Run: headless pygame with SDL's dummy video driver; simulated clock (each Clock.tick advances the game by its frame time, no real sleeping); random seed 0; keys injected as events and as key.get_pressed() state; no mouse input.
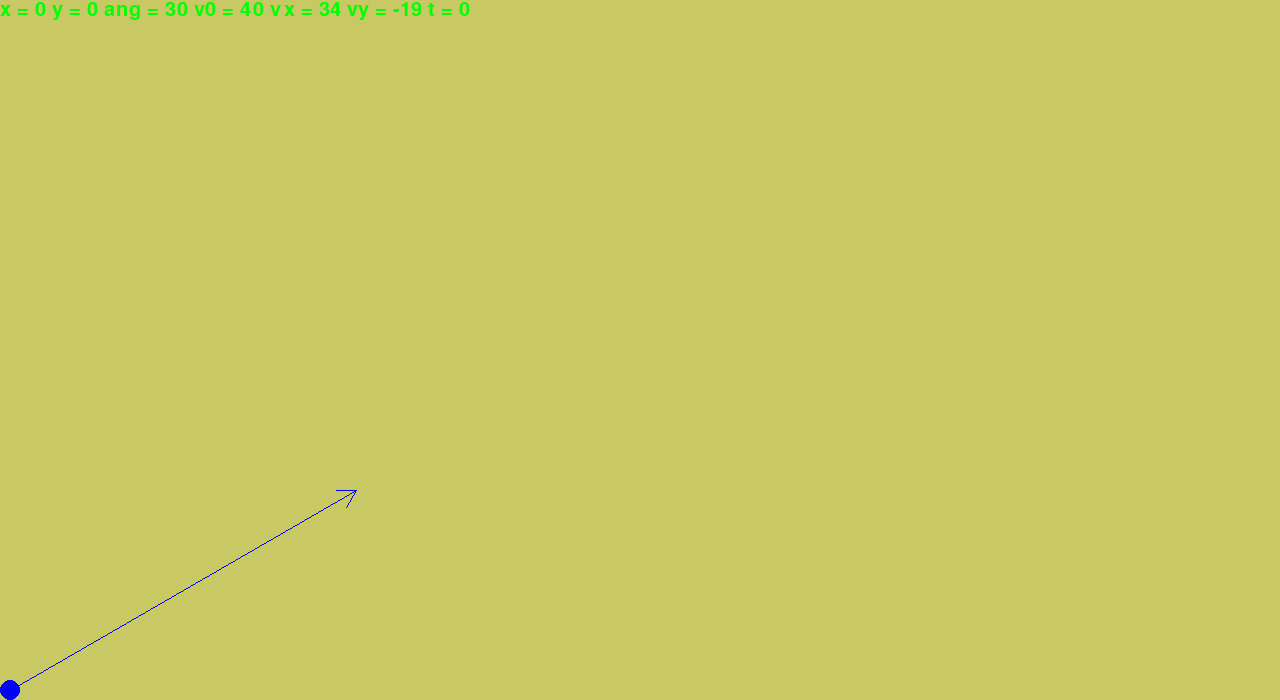
Frame 1 of 4 · flips 1–60 · no input
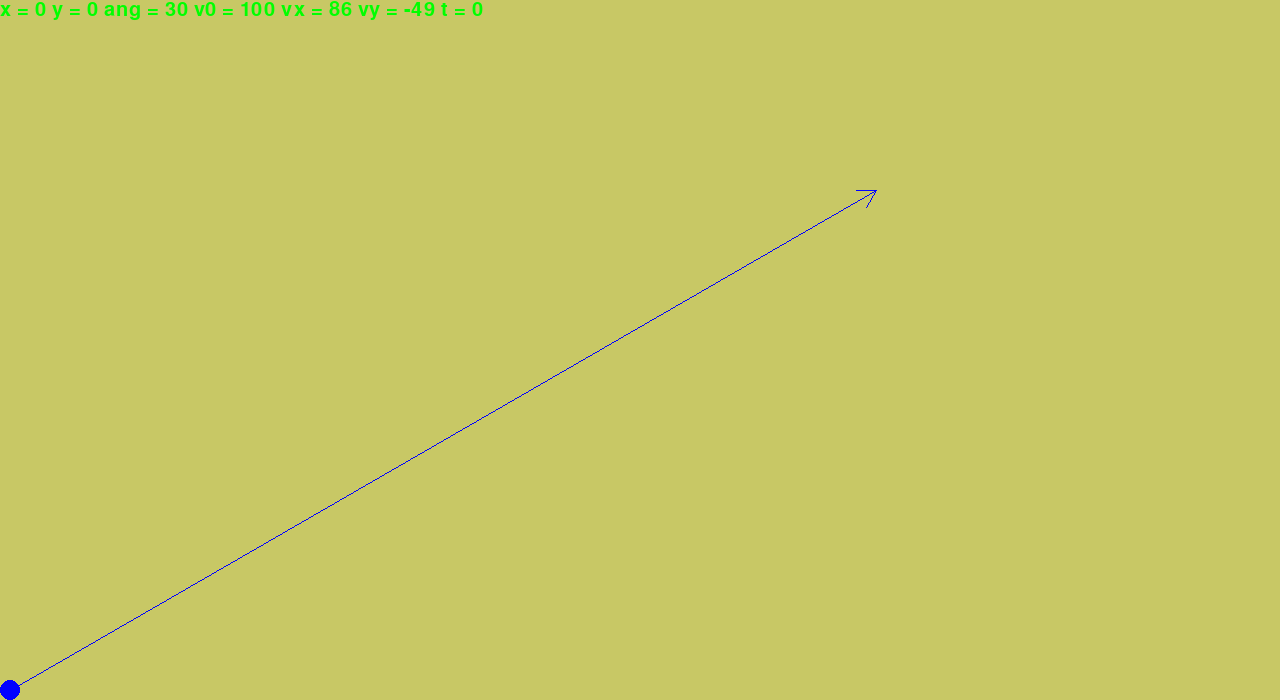
Frame 2 of 4 · flips 61–180 · tapped SPACE, RETURN · held RIGHT (→), D
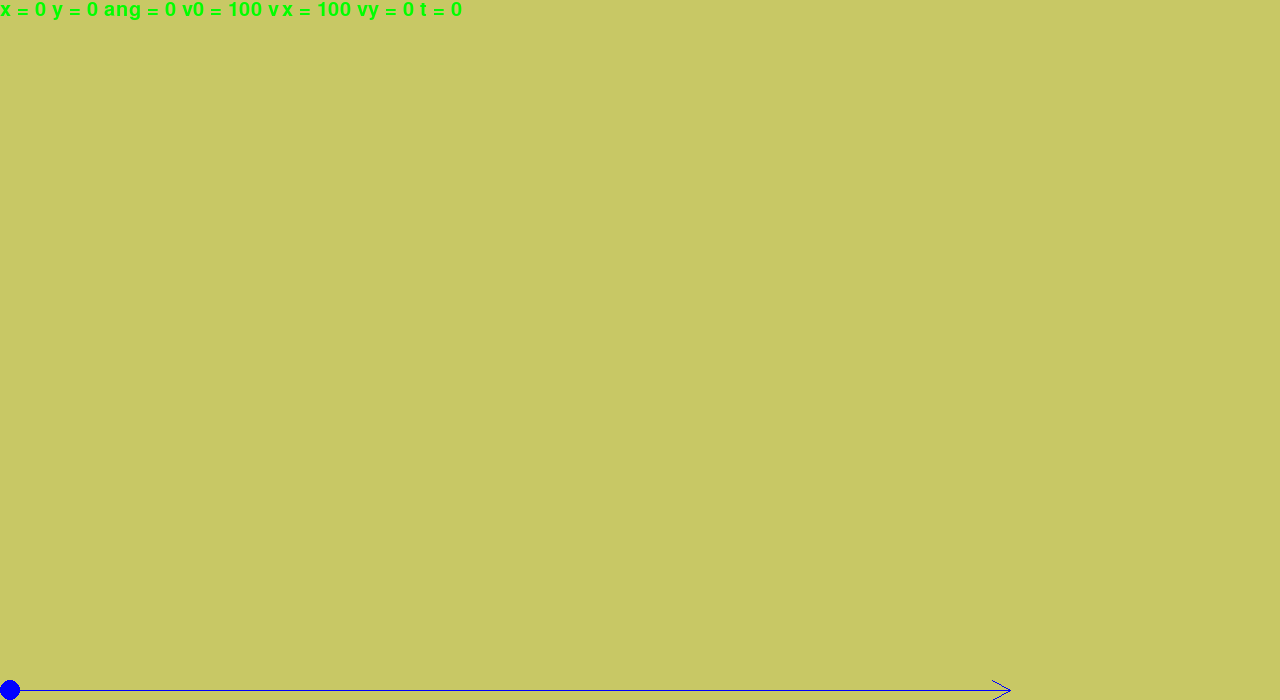
Frame 3 of 4 · flips 181–300 · held DOWN (↓), S
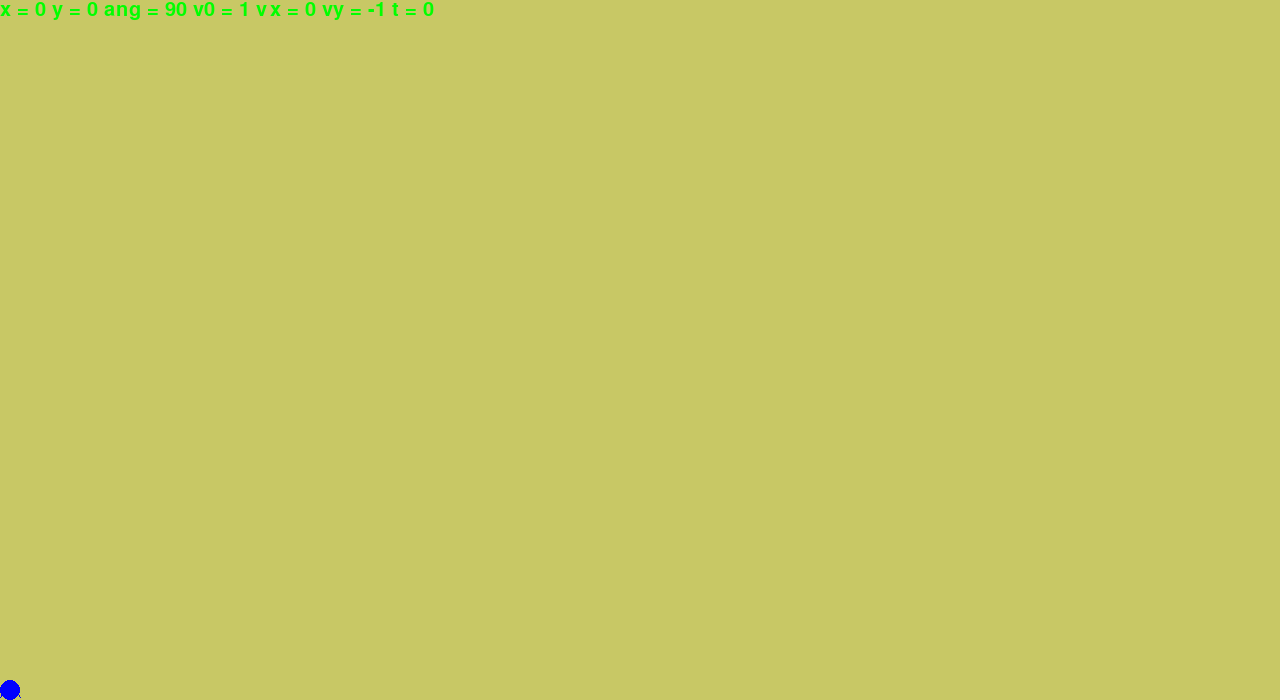
Frame 4 of 4 · flips 301–420 · held LEFT (←), A, UP (↑), W

The pygame program that drew these frames:

#!/usr/bin/env psython
#coding: UTF-8
 
def printos(superficie, text, x, y, color, font):
    text_in_lines = text.split('\n')
    for line in text_in_lines:
        new = font.render(line, 1, color)
        superficie.blit(new, (x, y))
        y += new.get_height()
 
def arrow(screen, color, x, y, ang):
    pygame.draw.line(screen, color, (x, y), (x + 20*math.cos(math.radians(ang + 150.0)), y - 20*math.sin(math.radians(ang + 150.0))))
    pygame.draw.line(screen, color, (x, y), (x + 20*math.cos(math.radians(ang + 210.0)), y - 20*math.sin(math.radians(ang + 210.0))))
 
def vector(screen, color, x, y, ang):
    w, z = x + v0*10*math.cos(math.radians(ang)), y - v0*10*math.sin(math.radians(ang))
    x, y, w, z = int(x), int(y), int(w), int(z)
    arrow(screen, color, w, z, ang)
    pygame.draw.line(screen, blue, (x, y), (w, z))
    
 
import pygame, math
pygame.init() 
 
size = width, height = 1280, 700 
 
black = (0, 0, 0)
blue = (0, 0, 255)
green = (0, 255, 0)
background = (200, 200, 101)
 
screen = pygame.display.set_mode(size) 
pygame.display.set_caption("Tiro Parabolico") 
 
 
radio = 10
x = 10
y = height - radio
 
pygame.font.init() 
font = pygame.font.Font(None, 30) 
 
clock = pygame.time.Clock()
 
t = 0.0
dt = 0.5
 
v0 = 40.0
a = 1.0
ang = 30.0
 
vx = 40
vy = 0
 
lock = True
lock1 = False
second = False
while 1: 
    screen.fill(background)
    for event in pygame.event.get(): 
        if event.type == pygame.QUIT:
            exit()
    teclado = pygame.key.get_pressed()
    if(tuple(set(teclado)) == (0,1) and lock):
        if (teclado[pygame.K_UP]):
            ang += 1
            if(ang >= 90):
                ang = 90
        if (teclado[pygame.K_DOWN]): 
            ang -= 1
            if(ang < 0):
                ang = 0
        if (teclado[pygame.K_RIGHT] and v0 < 100): 
            v0 += 1
        if (teclado[pygame.K_LEFT] and v0 > 1):
            v0 -= 1
        if (teclado[pygame.K_SPACE]):
            lock = False
            lock1 = True
            vy0 = v0*math.sin(math.radians(ang))
    if (teclado[pygame.K_ESCAPE]): 
        break
    vx0 = v0*math.cos(math.radians(ang))
    vy = a*t - v0*math.sin(math.radians(ang))
    if(lock1):
        y = (height - radio) - vy0*t + .5*a*(t**2)
        x = radio + vx0*t
        t += dt
        if(y > (height - radio)):
            y = height - radio
            t = 0
            lock1 = False
            second = True
    if(second):
        printos(screen, "Continuar? S/N", 0, 60, green, font)
        if(teclado[pygame.K_s]):
            lock = True
            second = False
            x = radio
        elif(teclado[pygame.K_n]):
            break
 
    printos(screen, "x = %d y = %d ang = %d v0 = %d vx = %d vy = %d t = %d "%(x - radio, height - radio - y, ang, v0, vx0, vy, t), 0, 0, green, font)
    pygame.draw.circle(screen, blue, (int(x), int(y)), radio) 
    vector(screen, blue, x, y, ang)
    pygame.display.flip()
    clock.tick(30)
